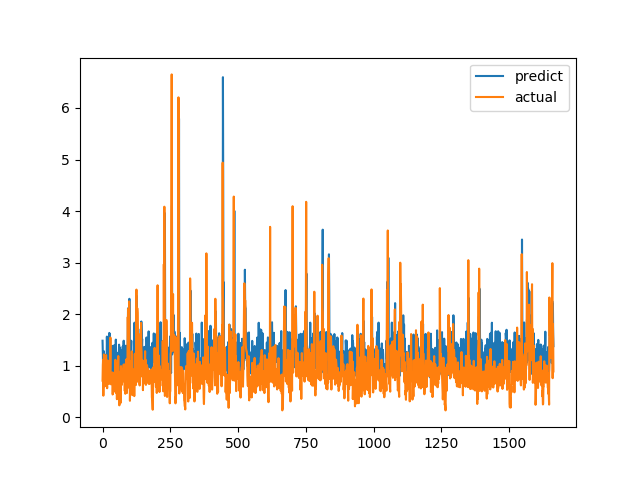

The file beside this chart, header and first rows:
predict, actual
1.485, 0.7094
1.201, 1.015
1.031, 1.116
1.28, 0.4183
0.8806, 1.002
1.279, 1.219
1.063, 1.143
1.073, 0.6528
0.9403, 0.6747
1.197, 0.601
0.7767, 0.6695
0.9319, 0.6538
1.02, 0.7814
0.8546, 1.206
1.218, 0.8469
1.007, 0.8286
1.564, 0.6482
1.349, 0.5624
0.8567, 0.7183
1.468, 1.1
1.02, 0.9542
1.208, 0.729
0.8294, 0.6694
0.8681, 0.8631
1.229, 0.6465
1.636, 0.8223
1.244, 0.9236
1.613, 0.8301
1.301, 1.067
1.229, 1.546
1.354, 0.6827
0.9186, 0.6386
1.305, 0.6464
0.8805, 0.6881
0.8205, 0.7274
0.8818, 0.65
1.385, 0.8694
1.109, 0.4409
0.9599, 0.4519
1.049, 0.7575
1.24, 0.4952
0.8226, 0.6851
1.202, 0.7244
1.125, 0.8654
1.402, 0.74
0.9113, 0.8071
1.286, 0.8204
0.8813, 1.114
1.226, 1.109
1.506, 0.4751
1.255, 1.039
1.161, 0.9458
1.111, 0.7878
1.161, 0.3505
1.25, 0.9368
0.9828, 0.9868
0.9885, 0.647
1.058, 1.03
0.9158, 1.187
1.227, 0.9329
... 1,604 more rows
